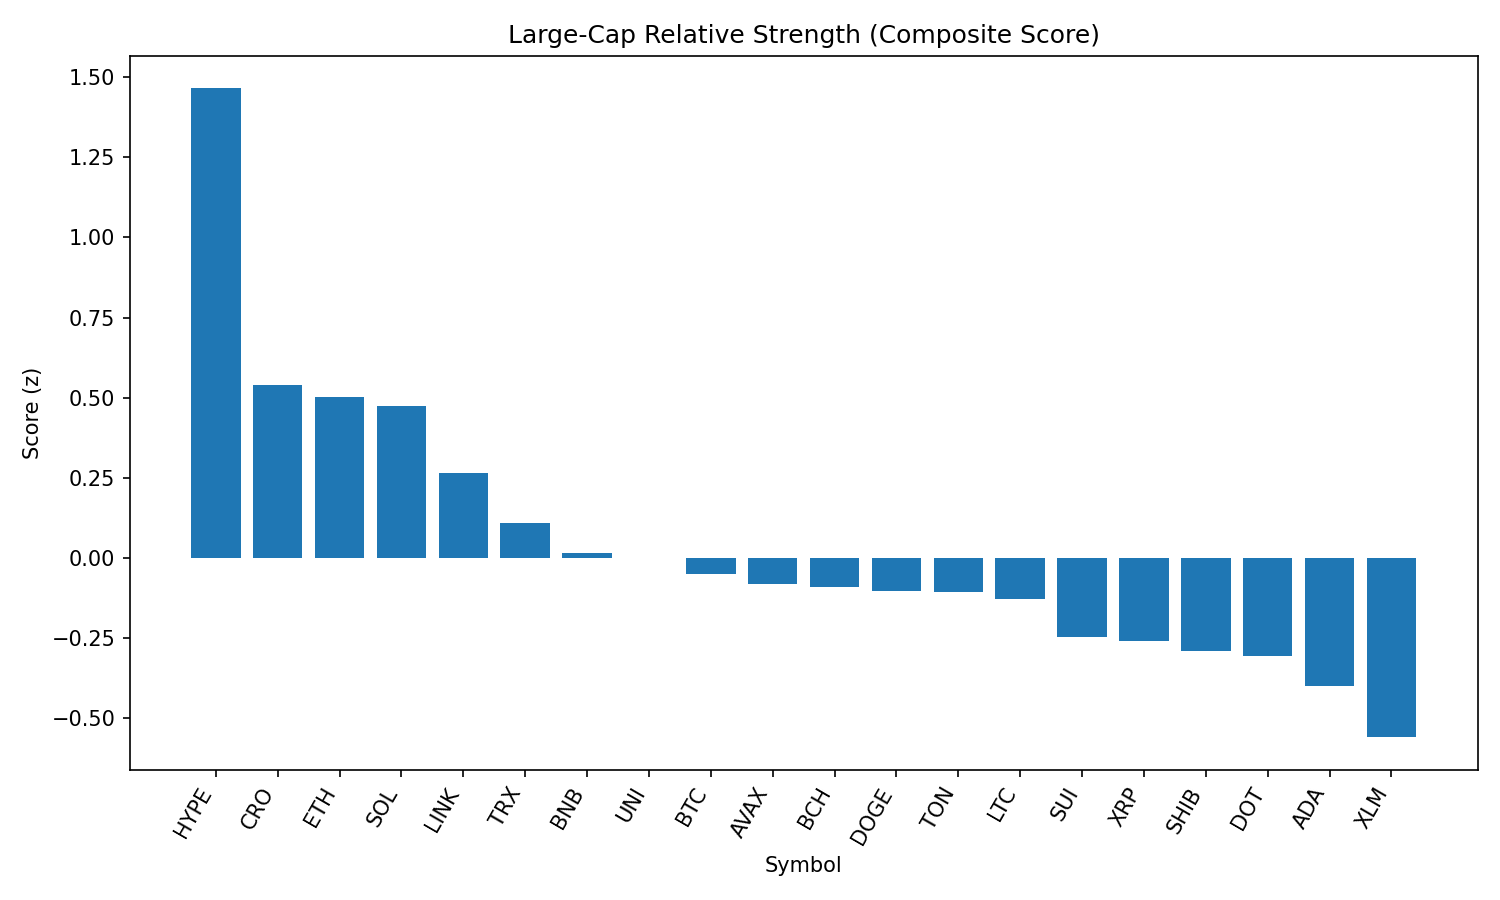

The file beside this chart, header and first rows:
rank, name, symbol, price, pct_1h, pct_24h, pct_7d, pct_1h_vs_btc, pct_24h_vs_btc, pct_7d_vs_btc, market_cap_rank, market_cap, volume_usd, score
1, Hyperliquid, HYPE, 45.32, 1.394, 3.193, 1.597, 1.273, 3.038, 6.361, 17, 12225268940, 149605757, 1.465
2, Cronos, CRO, 0.2897, 1.841, -9.164, 83.36, 1.72, -9.319, 88.12, 24, 9737162332, 315663469, 0.5386
3, Ethereum, ETH, 4481, 0.2787, 2.776, -6.587, 0.1579, 2.622, -1.823, 2, 541478086823, 20730327819, 0.5013
4, Solana, SOL, 205.2, 0.3551, 2.123, -0.7522, 0.2343, 1.969, 4.012, 6, 111016897943, 4867490041, 0.4725
5, Chainlink, LINK, 23.73, 0.3015, 1.636, -7.124, 0.1806, 1.481, -2.36, 13, 16107042920, 704082370, 0.2663
6, TRON, TRX, 0.3431, 0.1287, 1.454, -6.385, 0.007852, 1.3, -1.621, 10, 32481153270, 424574652, 0.1082
7, BNB, BNB, 865.4, 0.0614, 0.84, -0.2712, -0.05944, 0.6855, 4.493, 5, 120444933482, 716210276, 0.01508
8, Uniswap, UNI, 9.76, 0.1808, 0.9091, -11.58, 0.06001, 0.7546, -6.814, 34, 5862206181, 194754322, 0.0009465
9, Bitcoin, BTC, 108921, 0.1208, 0.1545, -4.764, 0.0, 0.0, 0.0, 1, 2170166869233, 24409794317, -0.04923
10, Avalanche, AVAX, 23.95, -0.02445, 1.065, -6.874, -0.1453, 0.9105, -2.11, 22, 10112912729, 265271605, -0.08244
11, Bitcoin Cash, BCH, 543.9, 0.1935, 0.1331, -8.414, 0.0727, -0.02149, -3.65, 21, 10835783755, 143861827, -0.08962
12, Dogecoin, DOGE, 0.2176, -0.07054, 1.113, -6.366, -0.1914, 0.9582, -1.602, 9, 32814930265, 940609474, -0.1022
13, Toncoin, TON, 3.16, -0.058, 0.9797, -5.188, -0.1788, 0.8251, -0.4235, 28, 8110139291, 90208354, -0.1063
14, Litecoin, LTC, 110.4, 0.1254, 0.1951, -7.993, 0.004585, 0.04056, -3.229, 27, 8418308650, 317966812, -0.1267
15, Sui, SUI, 3.29, -0.03804, 0.3094, -9.279, -0.1589, 0.1549, -4.515, 19, 11579340209, 481307634, -0.2462
16, XRP, XRP, 2.81, -0.03159, 0.01063, -6.821, -0.1524, -0.1439, -2.057, 4, 167291804246, 2927531136, -0.2577
17, Shiba Inu, SHIB, 1.234e-05, -0.07143, -0.09339, -4.266, -0.1923, -0.2479, 0.4983, 30, 7271407267, 118789655, -0.2906
18, Polkadot, DOT, 3.79, -0.2051, 0.5747, -6.938, -0.326, 0.4202, -2.174, 35, 5776579905, 190658536, -0.307
19, Cardano, ADA, 0.8206, -0.2137, 0.2077, -9.316, -0.3345, 0.05314, -4.552, 11, 30014246199, 908031361, -0.3982
20, Stellar, XLM, 0.3561, -0.3157, -0.06739, -12.48, -0.4366, -0.2219, -7.712, 20, 11182477209, 138651938, -0.5595
21, Hedera, HBAR, 0.2231, -0.4902, -0.9145, -9.861, -0.6111, -1.069, -5.097, 25, 9467414691, 122784576, -0.8125
